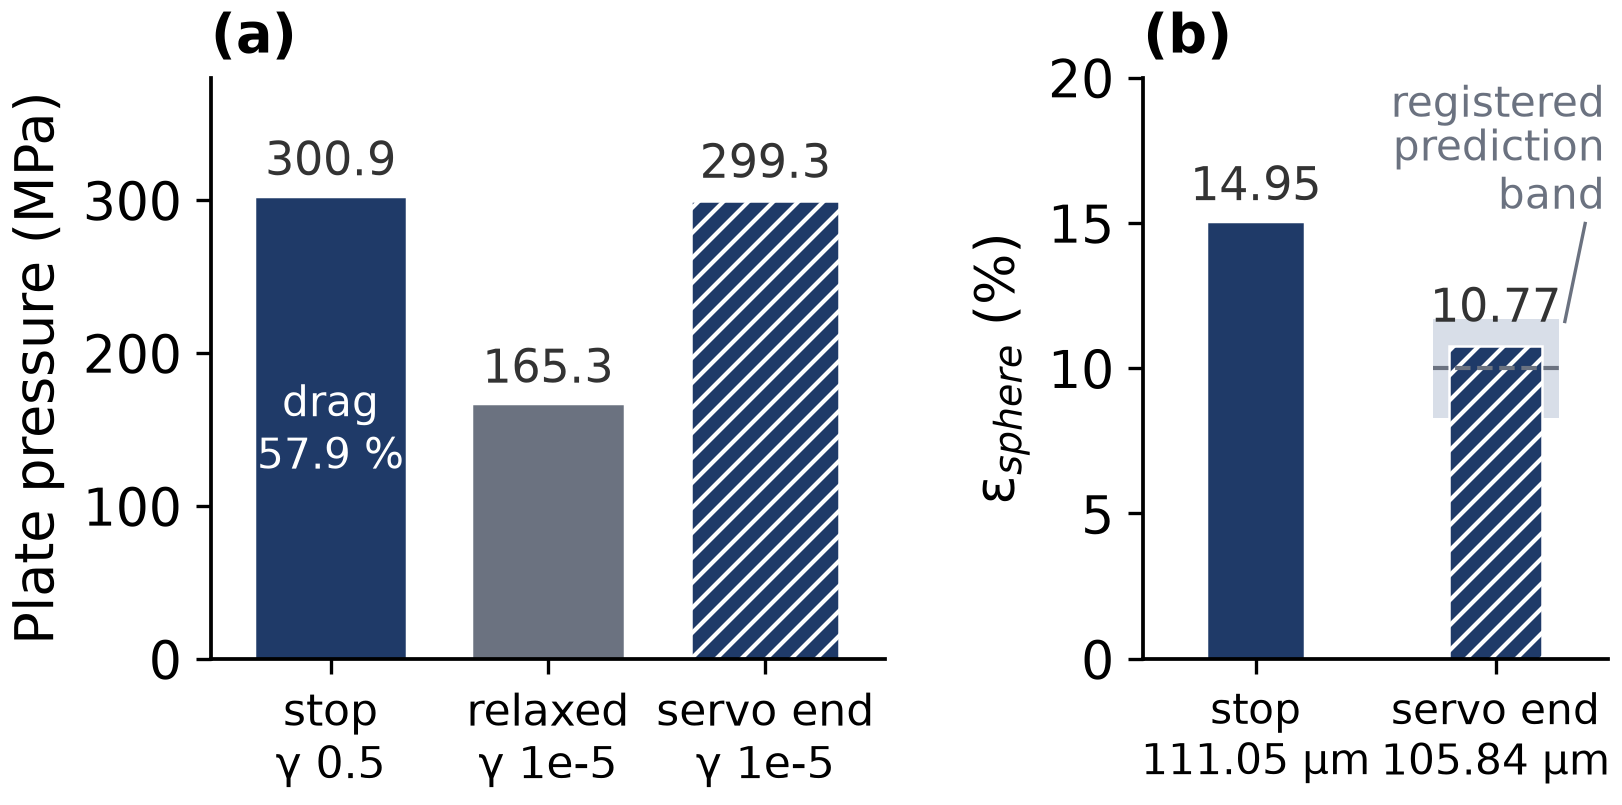

The file beside this chart, header and first rows:
panel, state, value (as recorded), unit, source
a, stop (damping 0.5, plate moving), 300.9, MPa, README §12-4
a, relaxed at fixed platen (original run, d…, 165.3, MPa, README §1
a, servo hold end (branch B, damping 1e-5), 299.3, MPa, README §12-4
a, damping drag at stop (share of 750 N tar…, 57.89, %, README §12-4
b, stop eps_sphere, 14.95, %, README §12-4
b, servo hold end eps_sphere, 10.77, %, README §12-4
b, stop thickness, 111.1, um, README §12-4
b, servo hold end thickness, 105.8, um, README §12-4
b, registered prediction band low (before t…, 8.3, %, README §4 B2
b, registered prediction band high (before …, 11.7, %, README §4 B2
b, registered prediction point (before the …, 10.0, %, README §4 B2
